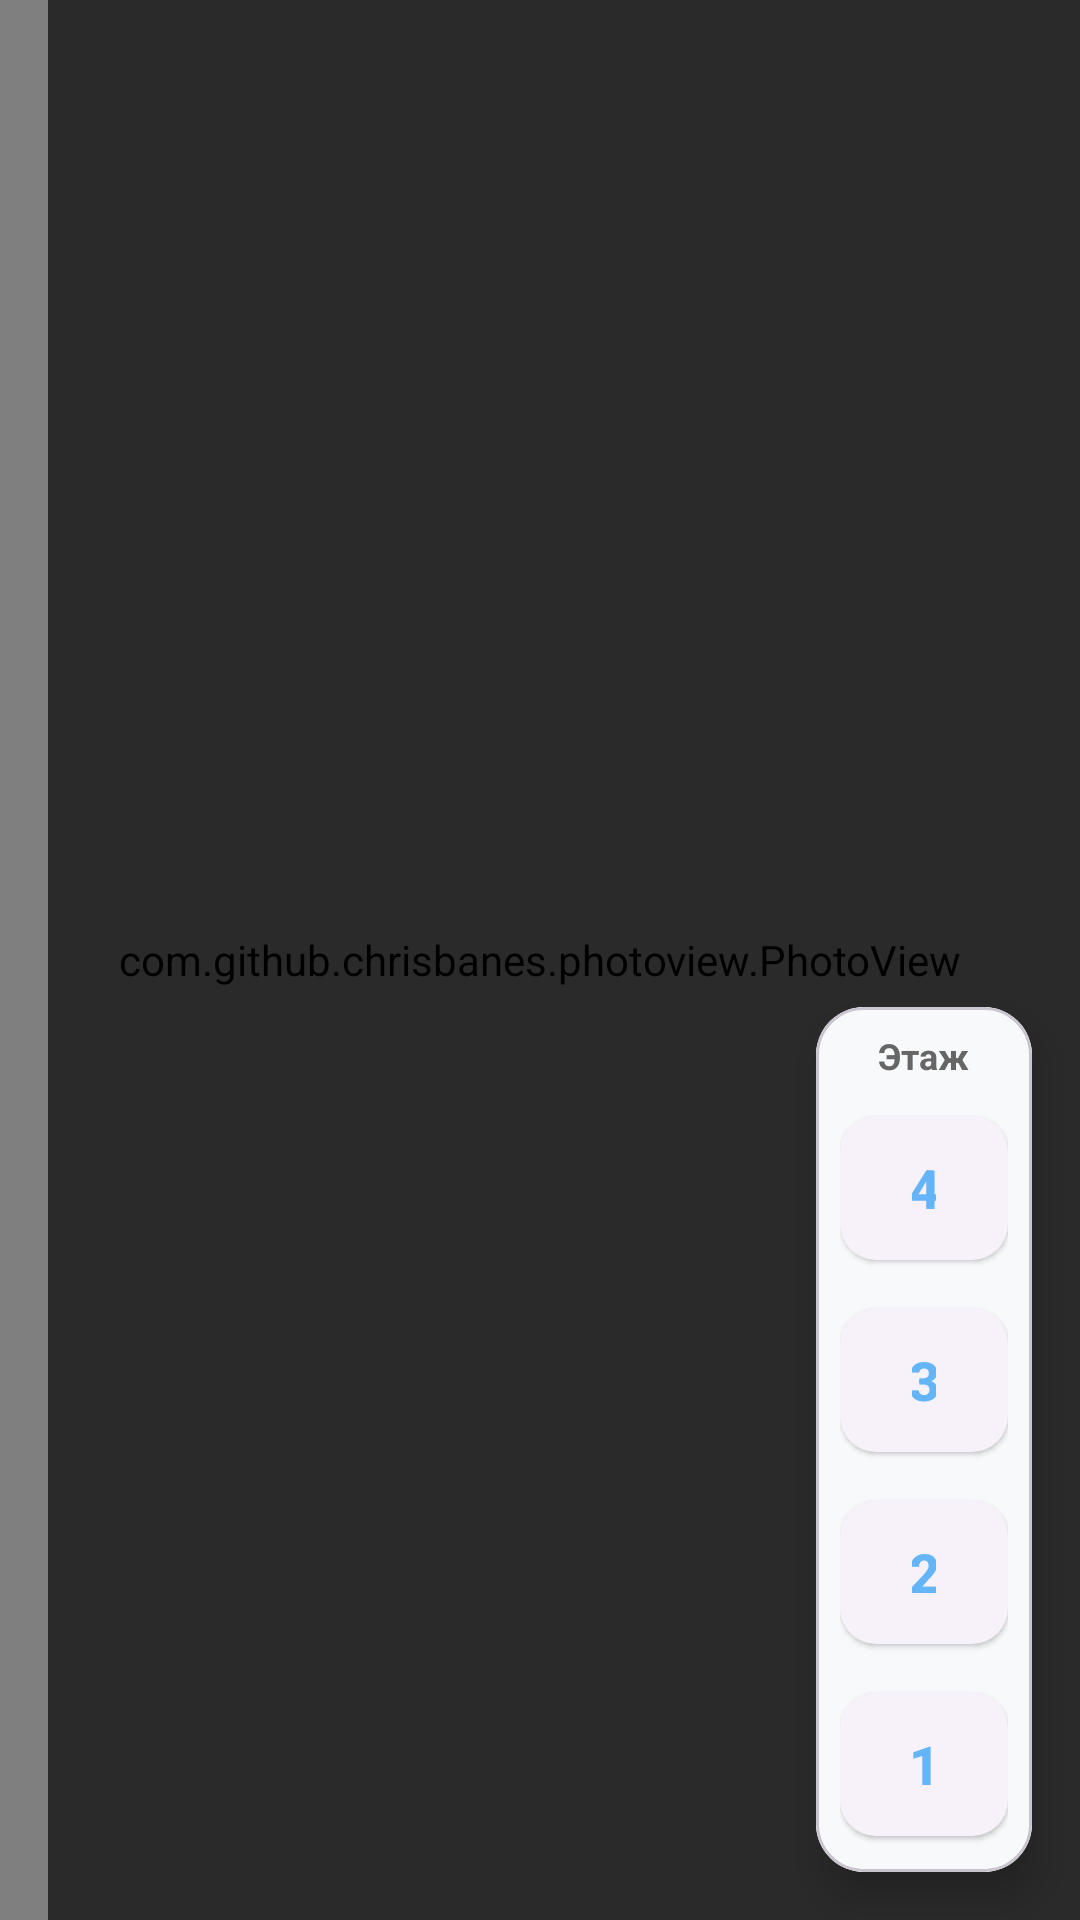

The Android layout XML behind this screen, and the referenced resources:
<!-- AndroidManifest.xml: application theme Theme.KBTUHelper -->
<!-- res/layout/activity_map.xml -->
<?xml version="1.0" encoding="utf-8"?>
<androidx.constraintlayout.widget.ConstraintLayout
    xmlns:android="http://schemas.android.com/apk/res/android"
    xmlns:app="http://schemas.android.com/apk/res-auto"
    xmlns:tools="http://schemas.android.com/tools"
    android:layout_width="match_parent"
    android:layout_height="match_parent"
    android:background="#F5F5F5"
    tools:context=".MapActivity">


    <com.github.chrisbanes.photoview.PhotoView
        android:id="@+id/map_photo_view"
        android:layout_width="0dp"
        android:layout_height="0dp"
        android:scaleType="fitCenter"
        app:layout_constraintTop_toTopOf="parent"
        app:layout_constraintBottom_toBottomOf="parent"
        app:layout_constraintStart_toStartOf="parent"
        app:layout_constraintEnd_toEndOf="parent" />


    <com.google.android.material.appbar.MaterialToolbar
        android:id="@+id/toolbar"
        android:layout_width="0dp"
        android:layout_height="wrap_content"
        android:background="@android:color/transparent"
        android:elevation="0dp"
        app:title="Карта КБТУ"
        app:titleTextColor="@android:color/white"
        app:layout_constraintTop_toTopOf="parent"
        app:layout_constraintStart_toStartOf="parent"
        app:layout_constraintEnd_toEndOf="parent">


        <View
            android:layout_width="match_parent"
            android:layout_height="match_parent"
            android:background="#AA000000" />
    </com.google.android.material.appbar.MaterialToolbar>

    <com.google.android.material.card.MaterialCardView
        android:layout_width="wrap_content"
        android:layout_height="wrap_content"
        android:layout_margin="16dp"
        app:cardCornerRadius="16dp"
        app:cardElevation="8dp"
        app:layout_constraintBottom_toBottomOf="parent"
        app:layout_constraintEnd_toEndOf="parent">

        <LinearLayout
            android:layout_width="wrap_content"
            android:layout_height="wrap_content"
            android:orientation="vertical"
            android:padding="8dp"
            android:background="#F8F9FA">

            <TextView
                android:layout_width="wrap_content"
                android:layout_height="wrap_content"
                android:text="Этаж"
                android:textSize="12sp"
                android:textColor="#666666"
                android:layout_gravity="center"
                android:paddingBottom="8dp"
                android:textStyle="bold" />

            <com.google.android.material.button.MaterialButton
                android:id="@+id/btn_floor_4"
                style="@style/Widget.Material3.Button.ElevatedButton"
                android:layout_width="56dp"
                android:layout_height="56dp"
                android:layout_marginBottom="8dp"
                android:text="4"
                android:textSize="18sp"
                android:textStyle="bold"
                app:cornerRadius="12dp"
                app:elevation="4dp" />

            <com.google.android.material.button.MaterialButton
                android:id="@+id/btn_floor_3"
                style="@style/Widget.Material3.Button.ElevatedButton"
                android:layout_width="56dp"
                android:layout_height="56dp"
                android:layout_marginBottom="8dp"
                android:text="3"
                android:textSize="18sp"
                android:textStyle="bold"
                app:cornerRadius="12dp"
                app:elevation="4dp" />


            <com.google.android.material.button.MaterialButton
                android:id="@+id/btn_floor_2"
                style="@style/Widget.Material3.Button.ElevatedButton"
                android:layout_width="56dp"
                android:layout_height="56dp"
                android:layout_marginBottom="8dp"
                android:text="2"
                android:textSize="18sp"
                android:textStyle="bold"
                app:cornerRadius="12dp"
                app:elevation="4dp" />

            <com.google.android.material.button.MaterialButton
                android:id="@+id/btn_floor_1"
                style="@style/Widget.Material3.Button.ElevatedButton"
                android:layout_width="56dp"
                android:layout_height="56dp"
                android:text="1"
                android:textSize="18sp"
                android:textStyle="bold"
                app:cornerRadius="12dp"
                app:elevation="4dp" />

        </LinearLayout>

    </com.google.android.material.card.MaterialCardView>

</androidx.constraintlayout.widget.ConstraintLayout>
<!-- resources referenced by this layout -->
<resources>
  <style name="Theme.KBTUHelper" parent="Base.Theme.KBTUHelper" />
  <style name="Base.Theme.KBTUHelper" parent="Theme.Material3.DayNight.NoActionBar">
          
          <item name="colorPrimary">@color/lightBlue</item>
          <item name="colorOnPrimary">@color/lightBlue</item>
          <item name="colorPrimaryVariant">@color/lightBlue</item>
          <item name="statusBarBackground">?attr/colorPrimaryVariant</item>
  
      </style>
  <color name="lightBlue">#63B5F8</color>
</resources>
